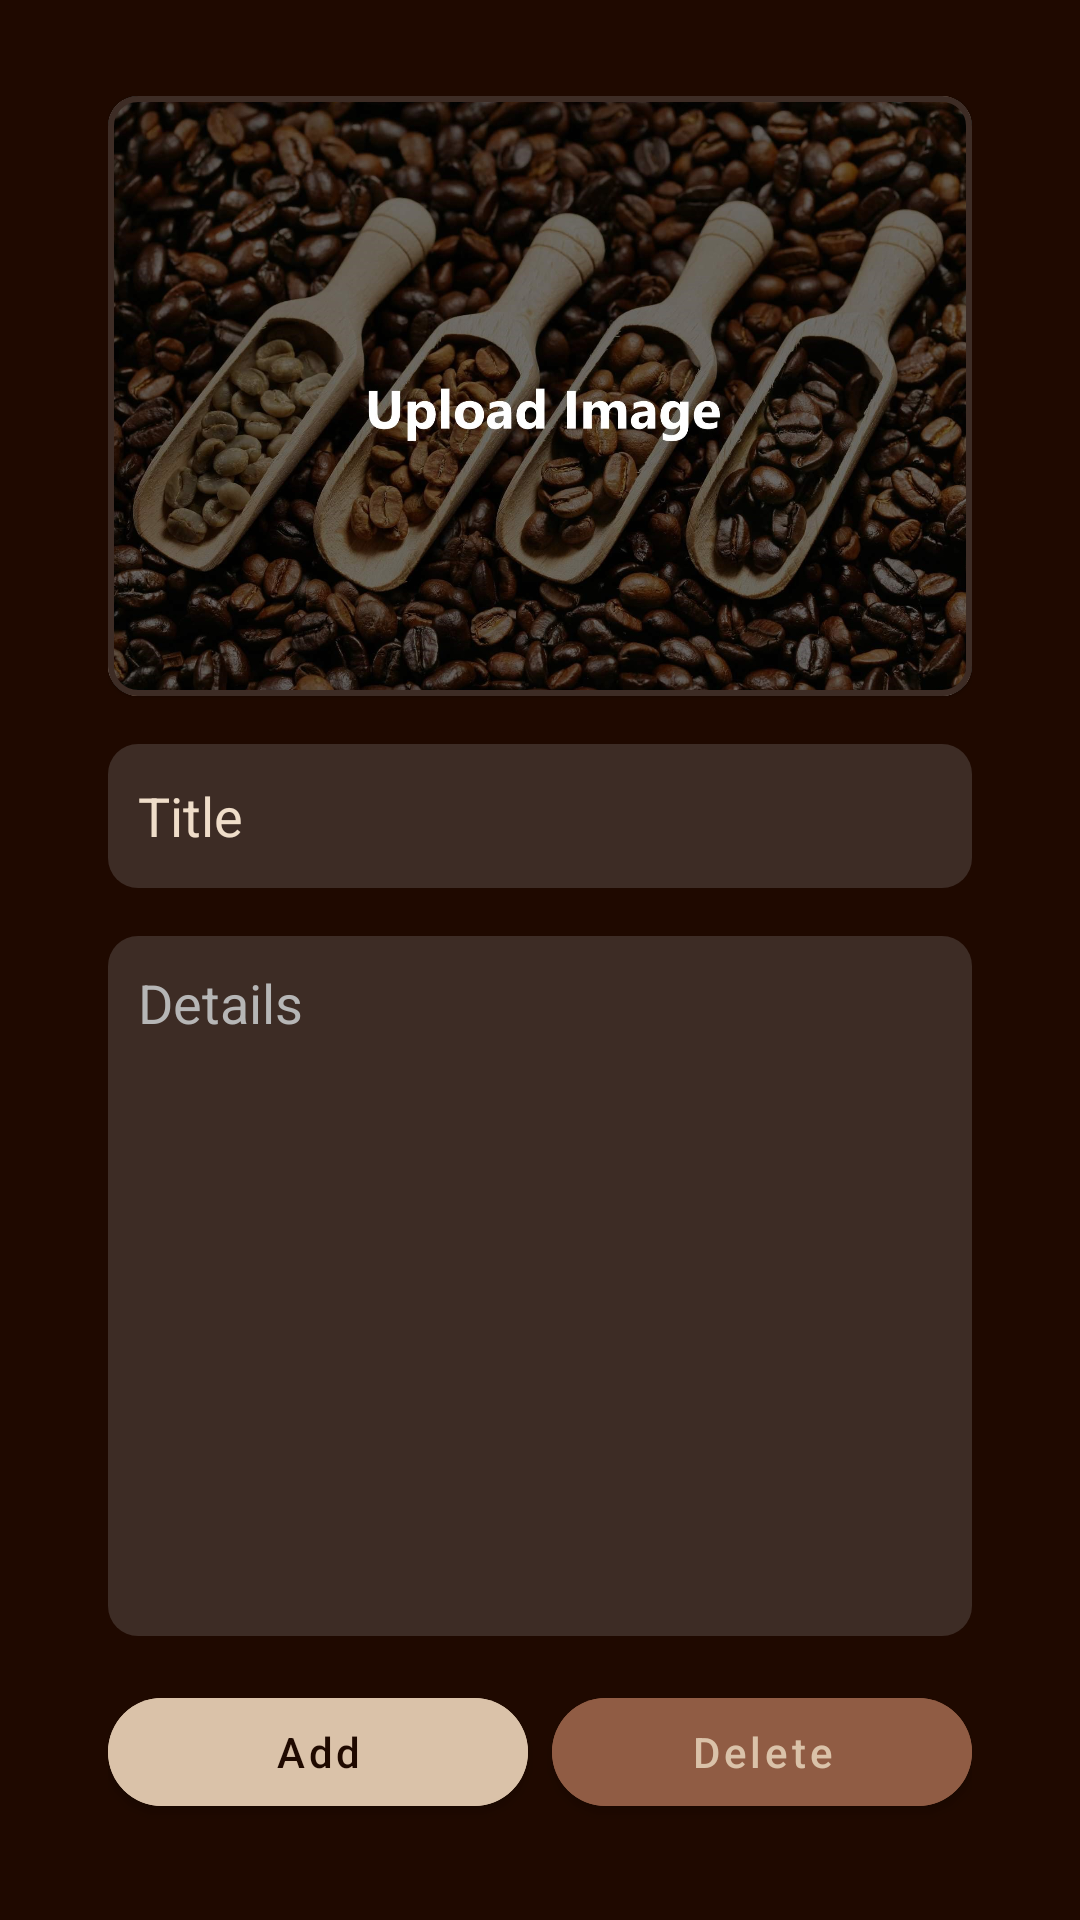

Android layout source for this screen:
<!-- AndroidManifest.xml: application theme Theme.CoffeeApp -->
<!-- res/layout/fragment_add_roast.xml -->
<?xml version="1.0" encoding="utf-8"?>
<layout>

    <androidx.constraintlayout.widget.ConstraintLayout xmlns:android="http://schemas.android.com/apk/res/android"
        xmlns:app="http://schemas.android.com/apk/res-auto"
        xmlns:tools="http://schemas.android.com/tools"
        android:layout_width="match_parent"
        android:layout_height="match_parent"
        android:background="@color/smoky"
        tools:context=".ui.presentation.roast.AddRoastFragment">

        <androidx.constraintlayout.widget.Guideline
            android:id="@+id/guidelineTop"
            android:layout_width="wrap_content"
            android:layout_height="wrap_content"
            android:orientation="horizontal"
            app:layout_constraintGuide_percent="0.05" />

        <androidx.constraintlayout.widget.Guideline
            android:id="@+id/guidelineBottom"
            android:layout_width="wrap_content"
            android:layout_height="wrap_content"
            android:orientation="horizontal"
            app:layout_constraintGuide_percent="0.95" />

        <androidx.constraintlayout.widget.Guideline
            android:id="@+id/guidelineLeft"
            android:layout_width="wrap_content"
            android:layout_height="wrap_content"
            android:orientation="vertical"
            app:layout_constraintGuide_percent="0.1" />

        <androidx.constraintlayout.widget.Guideline
            android:id="@+id/guidelineRight"
            android:layout_width="wrap_content"
            android:layout_height="wrap_content"
            android:orientation="vertical"
            app:layout_constraintGuide_percent="0.9" />

        <ScrollView
            android:layout_width="0dp"
            android:layout_height="0dp"
            app:layout_constraintBottom_toTopOf="@id/ll_btns"
            app:layout_constraintEnd_toStartOf="@id/guidelineRight"
            app:layout_constraintStart_toEndOf="@id/guidelineLeft"
            app:layout_constraintTop_toBottomOf="@id/guidelineTop">

            <LinearLayout
                android:layout_width="match_parent"
                android:layout_height="wrap_content"
                android:orientation="vertical">

                <com.google.android.material.card.MaterialCardView
                    android:id="@+id/cvImage"
                    android:layout_width="match_parent"
                    android:layout_height="wrap_content"
                    app:cardCornerRadius="10dp"
                    app:strokeColor="@color/chocolate"
                    app:strokeWidth="2dp">

                    <ImageView
                        android:id="@+id/ivRoastImage"
                        android:layout_width="match_parent"
                        android:layout_height="200dp"
                        android:clickable="true"
                        android:contentDescription="roast image"
                        android:scaleType="centerCrop"
                        android:src="@drawable/upload_image_roast" />
                </com.google.android.material.card.MaterialCardView>

                <EditText
                    android:id="@+id/etTitle"
                    android:layout_width="match_parent"
                    android:layout_height="wrap_content"
                    android:layout_marginTop="16dp"
                    android:background="@drawable/add_drink_bean_input"
                    android:hint="Title"
                    android:minHeight="48dp"
                    android:padding="10dp"
                    android:textColor="@color/almond"
                    android:textColorHint="@color/almond" />

                <EditText
                    android:id="@+id/etDetails"
                    android:layout_width="match_parent"
                    android:layout_height="wrap_content"
                    android:layout_marginTop="16dp"
                    android:background="@drawable/add_drink_bean_input"
                    android:gravity="top"
                    android:hint="Details"
                    android:lines="10"
                    android:padding="10dp"
                    android:textColor="@color/grey"
                    android:textColorHint="@color/grey" />

            </LinearLayout>
        </ScrollView>

        <LinearLayout
            android:id="@+id/ll_btns"
            android:layout_width="0dp"
            android:layout_height="wrap_content"
            android:layout_marginTop="32dp"
            android:orientation="horizontal"
            android:weightSum="2"
            app:layout_constraintBottom_toTopOf="@id/guidelineBottom"
            app:layout_constraintEnd_toEndOf="@id/guidelineRight"
            app:layout_constraintStart_toStartOf="@id/guidelineLeft">

            <com.google.android.material.button.MaterialButton
                android:id="@+id/btnAdd"
                android:layout_width="0dp"
                android:layout_height="wrap_content"
                android:layout_weight="1"
                android:backgroundTint="@color/beige"
                android:text="Add"
                android:textAllCaps="false"
                android:textColor="@color/smoky"
                app:cornerRadius="50dp" />

            <com.google.android.material.button.MaterialButton
                android:id="@+id/btnDelete"
                android:layout_width="0dp"
                android:layout_height="wrap_content"
                android:layout_marginStart="8dp"
                android:layout_weight="1"
                android:backgroundTint="@color/chestnut"
                android:text="Delete"
                android:textAllCaps="false"
                android:textColor="@color/beige"
                app:cornerRadius="50dp" />
        </LinearLayout>


    </androidx.constraintlayout.widget.ConstraintLayout>
</layout>
<!-- resources referenced by this layout -->
<resources>
  <color name="almond">#efddc9</color>
  <color name="beige">#DAC2A9</color>
  <color name="chestnut">#905c44</color>
  <color name="chocolate">#3d2c25</color>
  <color name="grey">#B6B6B6</color>
  <color name="smoky">#1f0900</color>
  <!-- drawable add_drink_bean_input (drawable) -->
  <?xml version="1.0" encoding="utf-8"?>
  <selector xmlns:android="http://schemas.android.com/apk/res/android">
      <item android:state_enabled="true" android:state_focused="true">
          <shape android:shape="rectangle">
              <solid android:color="@color/chocolate"/>
  
              <corners android:radius="10dp" />
          </shape>
      </item>
      <item android:state_enabled="true">
          <shape android:shape="rectangle">
              <solid android:color="@color/chocolate"/>
  
              <corners android:radius="10dp" />
          </shape>
      </item>
  </selector>
  <!-- drawable upload_image_roast: jpg bitmap (drawable, 359024 bytes) -->
  <style name="Theme.CoffeeApp" parent="Theme.MaterialComponents.DayNight.DarkActionBar">
          
          <item name="colorPrimary">@color/smoky</item>
          <item name="colorPrimaryVariant">@color/smoky</item>
          <item name="colorOnPrimary">@color/white</item>
          
          <item name="colorSecondary">@color/teal_200</item>
          <item name="colorSecondaryVariant">@color/teal_700</item>
          <item name="colorOnSecondary">@color/black</item>
          
          <item name="android:statusBarColor">?attr/colorPrimaryVariant</item>
          
      </style>
  <color name="white">#FFFFFFFF</color>
  <color name="teal_200">#FF03DAC5</color>
  <color name="teal_700">#FF018786</color>
  <color name="black">#FF000000</color>
</resources>
